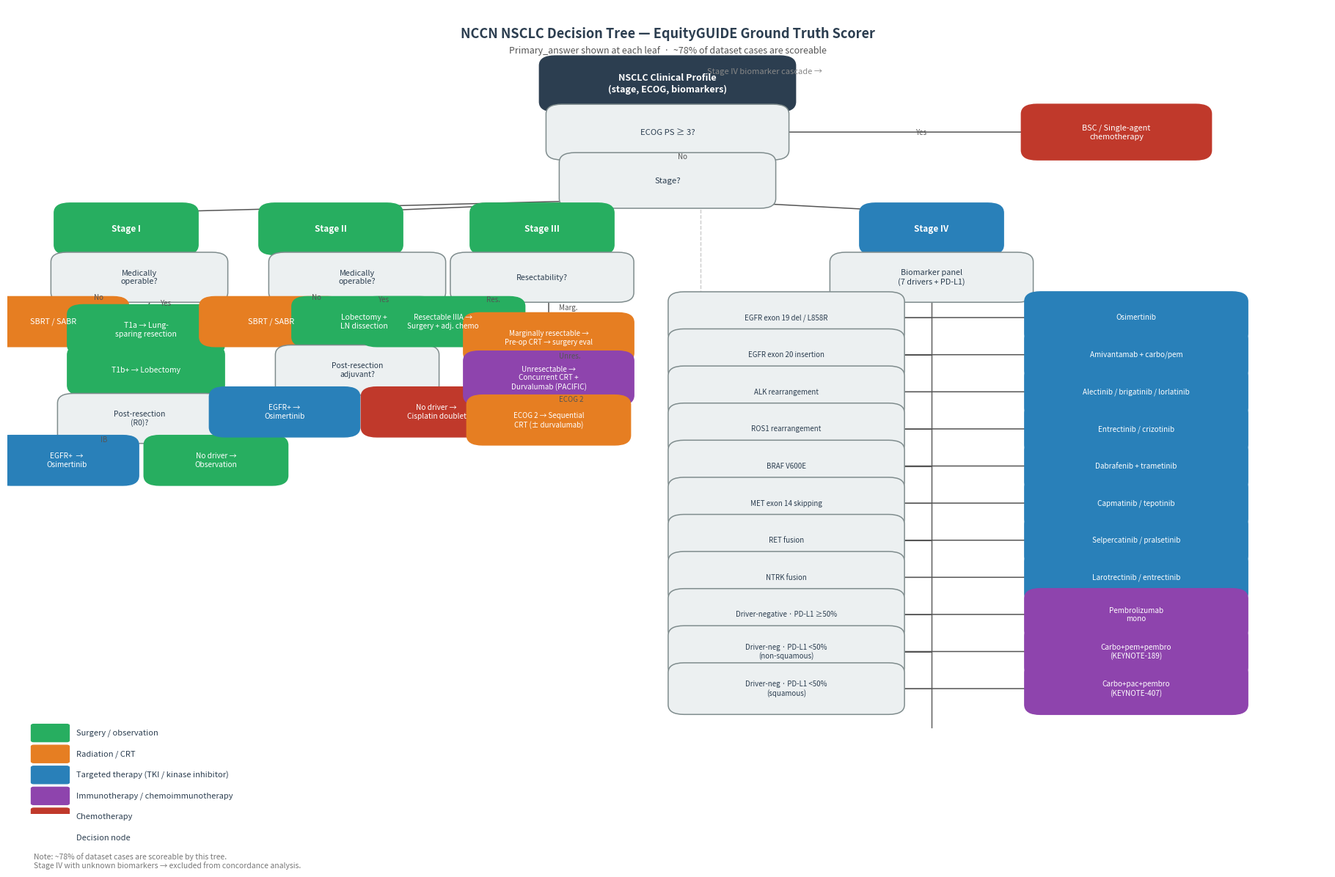

Write the Python code that produced this figure.
"""NCCN NSCLC Decision Tree Flowchart for slide M3.

Produces figures/slide_nccn_flowchart.png
Usage: python plot_nccn_flowchart.py
"""
from __future__ import annotations
from pathlib import Path
import matplotlib.pyplot as plt
import matplotlib.patches as mpatches
from matplotlib.patches import FancyBboxPatch, FancyArrowPatch

FIGURES_DIR = Path("figures")
FIGURES_DIR.mkdir(exist_ok=True)

# ── Color palette ─────────────────────────────────────────────────────────────
C = {
    "surgery":        "#27AE60",
    "radiation":      "#E67E22",
    "targeted":       "#2980B9",
    "immunochemo":    "#8E44AD",
    "chemo":          "#C0392B",
    "decision":       "#ECF0F1",
    "decision_edge":  "#7F8C8D",
    "root":           "#2C3E50",
    "text_light":     "white",
    "text_dark":      "#2C3E50",
    "arrow":          "#555555",
}

def box(ax, x, y, w, h, text, fc, ec=None, fontsize=8.2, bold=False,
        text_color=None, radius=0.012):
    ec = ec or fc
    tc = text_color or (C["text_light"] if fc != C["decision"] else C["text_dark"])
    patch = FancyBboxPatch((x - w/2, y - h/2), w, h,
                           boxstyle=f"round,pad={radius}",
                           facecolor=fc, edgecolor=ec, linewidth=1.1, zorder=3)
    ax.add_patch(patch)
    ax.text(x, y, text, ha="center", va="center", fontsize=fontsize,
            fontweight="bold" if bold else "normal",
            color=tc, zorder=4, wrap=False,
            multialignment="center")
    return patch


def arrow(ax, x1, y1, x2, y2, label="", color=None):
    color = color or C["arrow"]
    ax.annotate("", xy=(x2, y2), xytext=(x1, y1),
                arrowprops=dict(arrowstyle="-|>", color=color,
                                lw=1.1, mutation_scale=9),
                zorder=2)
    if label:
        mx, my = (x1+x2)/2, (y1+y2)/2
        ax.text(mx + 0.008, my, label, fontsize=7, color="#555555",
                va="center", style="italic", zorder=5)


def main():
    fig = plt.figure(figsize=(18, 11), facecolor="white")
    ax = fig.add_axes([0, 0, 1, 1])
    ax.set_xlim(0, 1)
    ax.set_ylim(0, 1)
    ax.axis("off")
    fig.patch.set_facecolor("white")

    # ── Title ─────────────────────────────────────────────────────────────────
    ax.text(0.5, 0.975, "NCCN NSCLC Decision Tree — EquityGUIDE Ground Truth Scorer",
            ha="center", va="top", fontsize=13, fontweight="bold", color=C["root"])
    ax.text(0.5, 0.952, "Primary_answer shown at each leaf  ·  ~78% of dataset cases are scoreable",
            ha="center", va="top", fontsize=9, color="#555555", style="italic")

    # ── Root node ─────────────────────────────────────────────────────────────
    bw, bh = 0.13, 0.045
    box(ax, 0.5, 0.905, 0.17, bh, "NSCLC Clinical Profile\n(stage, ECOG, biomarkers)",
        C["root"], bold=True, fontsize=9)

    # ECOG guard
    box(ax, 0.5, 0.845, 0.16, bh, "ECOG PS ≥ 3?", C["decision"],
        ec=C["decision_edge"], text_color=C["text_dark"])
    arrow(ax, 0.5, 0.905-bh/2, 0.5, 0.845+bh/2)

    # ECOG ≥ 3 → BSC
    box(ax, 0.84, 0.845, 0.12, bh, "BSC / Single-agent\nchemotherapy",
        C["chemo"], fontsize=7.8)
    arrow(ax, 0.5+0.08, 0.845, 0.84-0.06, 0.845, label="Yes")

    # Stage split
    box(ax, 0.5, 0.785, 0.14, bh, "Stage?",
        C["decision"], ec=C["decision_edge"], text_color=C["text_dark"])
    arrow(ax, 0.5, 0.845-bh/2, 0.5, 0.785+bh/2, label="No")

    # ── Stage columns: I=0.10, II=0.265, III=0.44, IV=0.68 ───────────────────
    stage_xs  = [0.09, 0.245, 0.405, 0.70]
    stage_lbs = ["I", "II", "III", "IV"]
    stage_cols = [C["surgery"], C["surgery"], C["surgery"], C["targeted"]]

    for sx, lb, sc in zip(stage_xs, stage_lbs, stage_cols):
        box(ax, sx, 0.725, 0.085, 0.04, f"Stage {lb}", sc,
            fontsize=8.5, bold=True)
        # branching line down from "Stage?" node
        # horizontal line from center then down to column
        arrow(ax, 0.5, 0.785-bh/2, sx, 0.725+0.02)

    # ─────────────────────────────────────────────────────────────────────────
    # STAGE I  (x=0.10)
    # ─────────────────────────────────────────────────────────────────────────
    sx = 0.10
    dh = 0.038

    box(ax, sx, 0.665, 0.11, dh, "Medically\noperable?",
        C["decision"], ec=C["decision_edge"], text_color=C["text_dark"], fontsize=7.8)
    arrow(ax, sx, 0.725-0.02, sx, 0.665+dh/2)

    # Inoperable → SBRT
    box(ax, sx-0.065, 0.610, 0.09, dh, "SBRT / SABR",
        C["radiation"], fontsize=7.8)
    arrow(ax, sx-0.02, 0.665-dh/2+0.005, sx-0.065, 0.610+dh/2, label="No")

    # T1a → lung-sparing
    box(ax, sx+0.005, 0.600, 0.095, dh, "T1a → Lung-\nsparing resection",
        C["surgery"], fontsize=7.5)
    # T1b+ → lobectomy
    box(ax, sx+0.005, 0.550, 0.095, dh, "T1b+ → Lobectomy",
        C["surgery"], fontsize=7.5)
    arrow(ax, sx+0.01, 0.665-dh/2, sx+0.005, 0.600+dh/2, label="Yes")
    arrow(ax, sx+0.005, 0.600-dh/2, sx+0.005, 0.550+dh/2)

    # Post-resection
    box(ax, sx, 0.490, 0.10, dh, "Post-resection\n(R0)?",
        C["decision"], ec=C["decision_edge"], text_color=C["text_dark"], fontsize=7.5)
    arrow(ax, sx+0.005, 0.550-dh/2, sx, 0.490+dh/2)

    box(ax, sx-0.055, 0.438, 0.085, dh, "EGFR+  →\nOsimertinib",
        C["targeted"], fontsize=7.3)
    box(ax, sx+0.058, 0.438, 0.085, dh, "No driver →\nObservation",
        C["surgery"], fontsize=7.3)
    arrow(ax, sx-0.02, 0.490-dh/2, sx-0.055, 0.438+dh/2, label="IB")
    arrow(ax, sx+0.02, 0.490-dh/2, sx+0.058, 0.438+dh/2)

    # ─────────────────────────────────────────────────────────────────────────
    # STAGE II  (x=0.265)
    # ─────────────────────────────────────────────────────────────────────────
    sx = 0.265

    box(ax, sx, 0.665, 0.11, dh, "Medically\noperable?",
        C["decision"], ec=C["decision_edge"], text_color=C["text_dark"], fontsize=7.8)
    arrow(ax, sx, 0.725-0.02, sx, 0.665+dh/2)

    box(ax, sx-0.065, 0.610, 0.085, dh, "SBRT / SABR",
        C["radiation"], fontsize=7.8)
    arrow(ax, sx-0.02, 0.665-dh/2+0.005, sx-0.065, 0.610+dh/2, label="No")

    box(ax, sx+0.005, 0.610, 0.085, dh, "Lobectomy +\nLN dissection",
        C["surgery"], fontsize=7.5)
    arrow(ax, sx+0.01, 0.665-dh/2, sx+0.005, 0.610+dh/2, label="Yes")

    box(ax, sx, 0.550, 0.10, dh, "Post-resection\nadjuvant?",
        C["decision"], ec=C["decision_edge"], text_color=C["text_dark"], fontsize=7.5)
    arrow(ax, sx+0.005, 0.610-dh/2, sx, 0.550+dh/2)

    box(ax, sx-0.055, 0.498, 0.09, dh, "EGFR+ →\nOsimertinib",
        C["targeted"], fontsize=7.3)
    box(ax, sx+0.060, 0.498, 0.09, dh, "No driver →\nCisplatin doublet",
        C["chemo"], fontsize=7.3)
    arrow(ax, sx-0.02, 0.550-dh/2, sx-0.055, 0.498+dh/2)
    arrow(ax, sx+0.02, 0.550-dh/2, sx+0.060, 0.498+dh/2)

    # ─────────────────────────────────────────────────────────────────────────
    # STAGE III  (x=0.405)
    # ─────────────────────────────────────────────────────────────────────────
    sx = 0.405

    box(ax, sx, 0.665, 0.115, dh, "Resectability?",
        C["decision"], ec=C["decision_edge"], text_color=C["text_dark"], fontsize=7.8)
    arrow(ax, sx, 0.725-0.02, sx, 0.665+dh/2)

    box(ax, sx-0.075, 0.610, 0.10, dh, "Resectable IIIA →\nSurgery + adj. chemo",
        C["surgery"], fontsize=7.2)
    box(ax, sx+0.005, 0.590, 0.105, dh, "Marginally resectable →\nPre-op CRT → surgery eval",
        C["radiation"], fontsize=7.0)
    box(ax, sx+0.005, 0.540, 0.105, dh+0.005, "Unresectable →\nConcurrent CRT +\nDurvalumab (PACIFIC)",
        C["immunochemo"], fontsize=7.2)

    arrow(ax, sx-0.025, 0.665-dh/2, sx-0.075, 0.610+dh/2, label="Res.")
    arrow(ax, sx+0.005, 0.665-dh/2, sx+0.005, 0.590+dh/2, label="Marg.")
    arrow(ax, sx+0.005, 0.590-dh/2, sx+0.005, 0.540+dh/2+0.005, label="Unres.")

    # ECOG 2 note
    box(ax, sx+0.005, 0.488, 0.10, dh, "ECOG 2 → Sequential\nCRT (± durvalumab)",
        C["radiation"], fontsize=7.0)
    arrow(ax, sx+0.005, 0.540-dh/2, sx+0.005, 0.488+dh/2, label="ECOG 2")

    # ─────────────────────────────────────────────────────────────────────────
    # STAGE IV  (x=0.70)  — biomarker cascade vertical list
    # ─────────────────────────────────────────────────────────────────────────
    sx = 0.70
    bx_w = 0.28   # wide boxes for stage IV
    lh = 0.043    # row height

    # Header
    box(ax, sx, 0.665, 0.13, dh, "Biomarker panel\n(7 drivers + PD-L1)",
        C["decision"], ec=C["decision_edge"], text_color=C["text_dark"], fontsize=7.8)
    arrow(ax, sx, 0.725-0.02, sx, 0.665+dh/2)

    # Each row: left = condition, right = drug
    rows = [
        # (condition, drug, drug_color)
        ("EGFR exon 19 del / L858R",        "Osimertinib",                         C["targeted"]),
        ("EGFR exon 20 insertion",           "Amivantamab + carbo/pem",             C["targeted"]),
        ("ALK rearrangement",                "Alectinib / brigatinib / lorlatinib", C["targeted"]),
        ("ROS1 rearrangement",               "Entrectinib / crizotinib",            C["targeted"]),
        ("BRAF V600E",                       "Dabrafenib + trametinib",             C["targeted"]),
        ("MET exon 14 skipping",             "Capmatinib / tepotinib",              C["targeted"]),
        ("RET fusion",                       "Selpercatinib / pralsetinib",         C["targeted"]),
        ("NTRK fusion",                      "Larotrectinib / entrectinib",         C["targeted"]),
        ("Driver-negative · PD-L1 ≥50%",    "Pembrolizumab\nmono",                 C["immunochemo"]),
        ("Driver-neg · PD-L1 <50%\n(non-squamous)", "Carbo+pem+pembro\n(KEYNOTE-189)", C["immunochemo"]),
        ("Driver-neg · PD-L1 <50%\n(squamous)",     "Carbo+pac+pembro\n(KEYNOTE-407)", C["immunochemo"]),
    ]

    y_start = 0.615
    cond_x   = 0.590
    drug_x   = 0.855
    cond_w   = 0.155
    drug_w   = 0.145
    row_h    = 0.046

    # Draw vertical spine
    ax.plot([sx, sx], [0.665-dh/2, y_start - len(rows)*row_h - 0.002],
            color=C["arrow"], lw=1.0, zorder=1)

    for i, (cond, drug, dc) in enumerate(rows):
        yc = y_start - i * row_h
        ax.plot([sx, cond_x + cond_w/2 + 0.002], [yc, yc],
                color=C["arrow"], lw=0.8, zorder=1)
        box(ax, cond_x, yc, cond_w, row_h-0.006, cond,
            C["decision"], ec=C["decision_edge"], text_color=C["text_dark"],
            fontsize=7.0)
        arrow(ax, cond_x + cond_w/2, yc, drug_x - drug_w/2, yc)
        box(ax, drug_x, yc, drug_w, row_h-0.006, drug, dc, fontsize=7.2)

    # ── Dividing line between Stage I–III and Stage IV ────────────────────────
    ax.axvline(0.525, ymin=0.33, ymax=0.80,
               color="#CCCCCC", lw=1.0, ls="--", zorder=0)
    ax.text(0.530, 0.92, "Stage IV biomarker cascade →",
            fontsize=8, color="#888888", style="italic", va="center")

    # ── Legend ────────────────────────────────────────────────────────────────
    legend_items = [
        (C["surgery"],       "Surgery / observation"),
        (C["radiation"],     "Radiation / CRT"),
        (C["targeted"],      "Targeted therapy (TKI / kinase inhibitor)"),
        (C["immunochemo"],   "Immunotherapy / chemoimmunotherapy"),
        (C["chemo"],         "Chemotherapy"),
        (C["decision"],      "Decision node"),
    ]
    lx, ly = 0.02, 0.10
    for color, label in legend_items:
        ec = C["decision_edge"] if color == C["decision"] else color
        patch = mpatches.FancyBboxPatch((lx, ly-0.009), 0.025, 0.018,
                                        boxstyle="round,pad=0.002",
                                        facecolor=color, edgecolor=ec, linewidth=0.8)
        ax.add_patch(patch)
        tc = C["text_dark"] if color == C["decision"] else "white"
        ax.text(lx + 0.032, ly, label, fontsize=8, va="center", color=C["text_dark"])
        ly -= 0.026

    ax.text(0.02, ly + 0.008, "Note: ~78% of dataset cases are scoreable by this tree.\n"
            "Stage IV with unknown biomarkers → excluded from concordance analysis.",
            fontsize=7.5, color="#777777", style="italic", va="top")

    out = FIGURES_DIR / "slide_nccn_flowchart.png"
    fig.savefig(out, dpi=200, bbox_inches="tight", facecolor="white")
    plt.close(fig)
    print(f"Saved: {out}")


if __name__ == "__main__":
    main()
